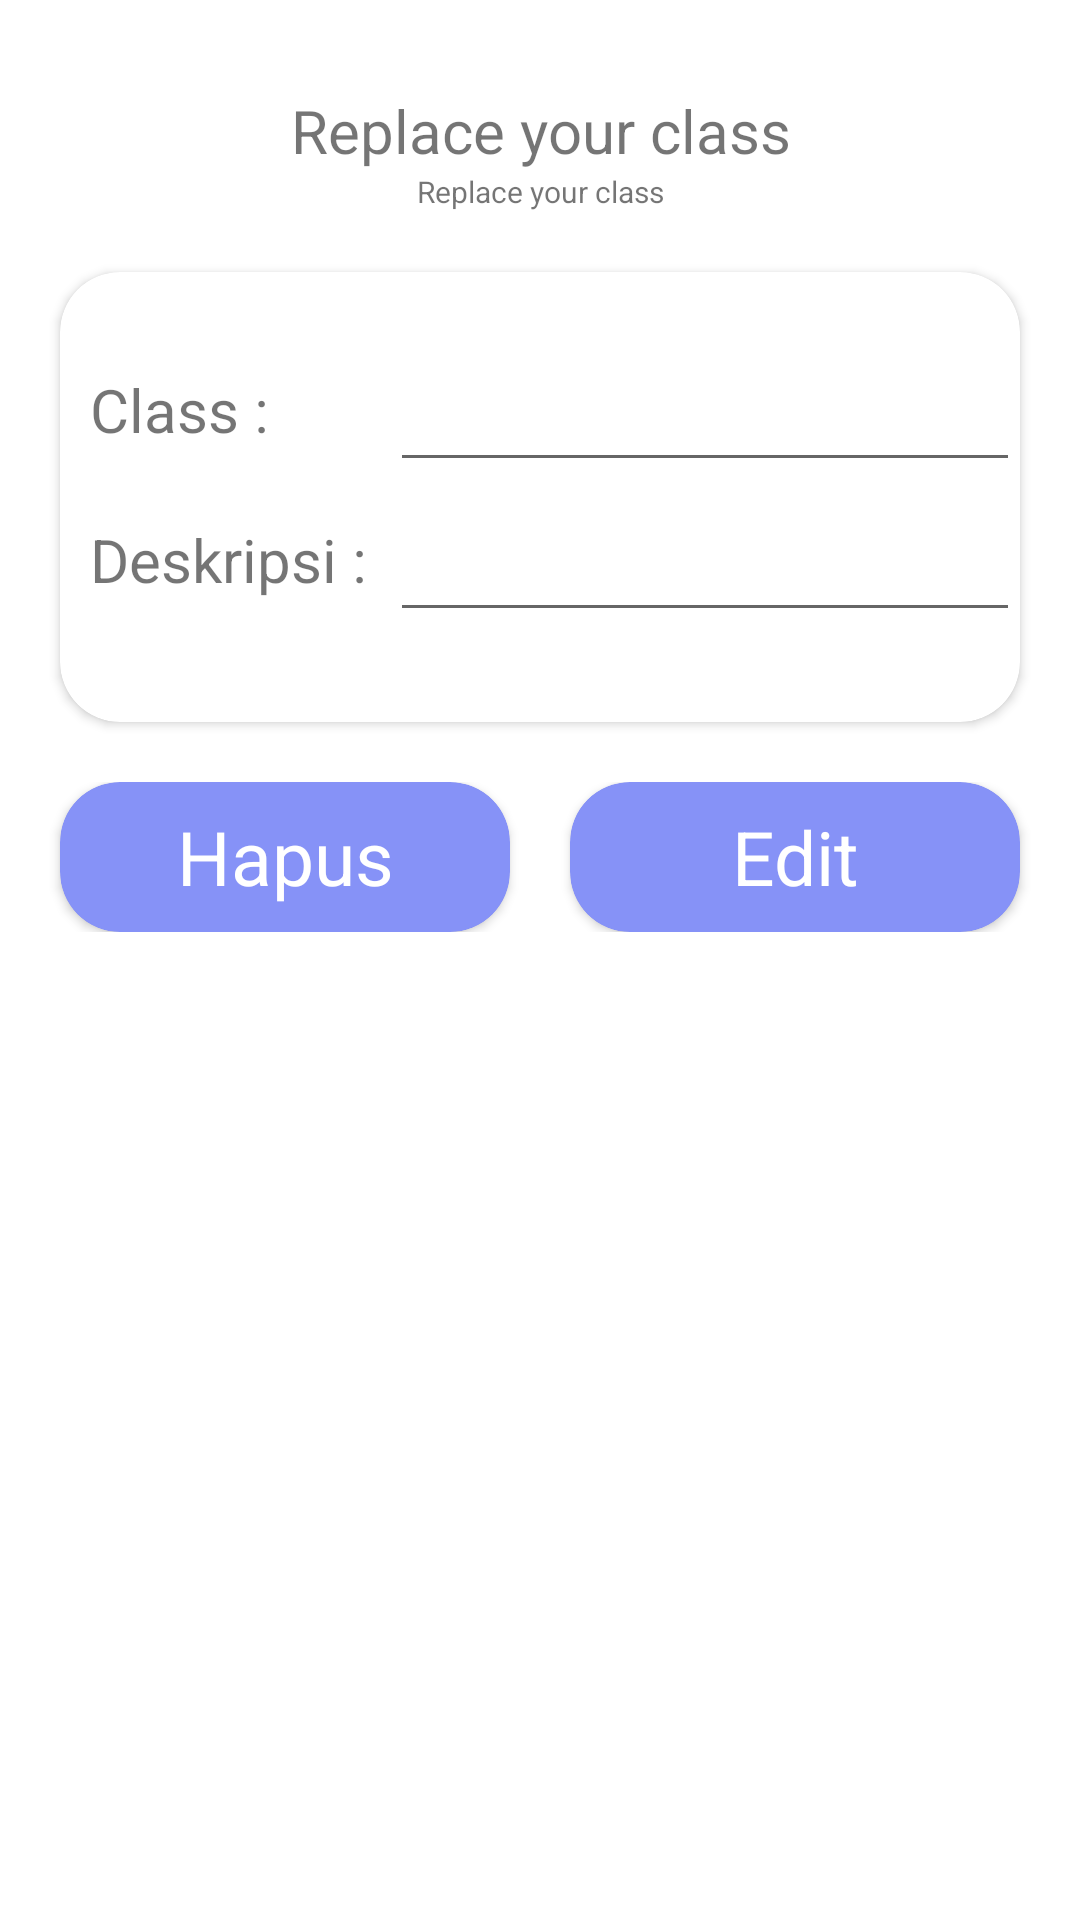

Write the Android layout XML for this screen, with the resource values it uses.
<!-- AndroidManifest.xml: application theme Theme.Elearning -->
<!-- res/layout/activity_adetailkelas.xml -->
<?xml version="1.0" encoding="utf-8"?>
<LinearLayout xmlns:android="http://schemas.android.com/apk/res/android"
    xmlns:app="http://schemas.android.com/apk/res-auto"
    xmlns:tools="http://schemas.android.com/tools"
    android:layout_width="match_parent"
    android:layout_height="match_parent"
    tools:context=".AdetailkelasActivity">

    <LinearLayout
        android:layout_width="match_parent"
        android:layout_height="match_parent"
        android:paddingTop="30dp"
        android:orientation="vertical">

        <TextView
            android:layout_width="match_parent"
            android:layout_height="wrap_content"
            android:text="Replace your class"
            android:gravity="center"
            android:textSize="20dp"/>

        <TextView
            android:id="@+id/id"
            android:layout_width="match_parent"
            android:layout_height="wrap_content"
            android:text="Replace your class"
            android:gravity="center"
            android:textSize="10dp"/>

        <androidx.cardview.widget.CardView
            android:layout_width="match_parent"
            android:layout_height="150dp"
            android:padding="10dp"
            android:layout_margin="20dp"
            app:cardCornerRadius="20dp">

            <LinearLayout
                android:layout_width="match_parent"
                android:layout_height="match_parent"
                android:orientation="vertical"
                android:layout_marginTop="20dp">

                <LinearLayout
                    android:layout_width="match_parent"
                    android:layout_height="50dp"
                    android:orientation="horizontal">
                    <TextView
                        android:layout_marginStart="10dp"
                        android:layout_width="100dp"
                        android:textSize="20dp"
                        android:layout_height="wrap_content"
                        android:text="Class : "/>
                    <EditText
                        android:layout_width="match_parent"
                        android:layout_height="match_parent"
                        android:id="@+id/namadk"/>
                </LinearLayout>

                <LinearLayout
                    android:layout_width="match_parent"
                    android:layout_height="50dp"
                    android:orientation="horizontal">
                    <TextView
                        android:layout_marginStart="10dp"
                        android:layout_width="100dp"
                        android:textSize="20dp"
                        android:layout_height="wrap_content"
                        android:text="Deskripsi : "/>

                    <EditText
                        android:id="@+id/deskdk"
                        android:layout_width="match_parent"
                        android:layout_height="match_parent" />
                </LinearLayout>

            </LinearLayout>


        </androidx.cardview.widget.CardView>

        <LinearLayout
            android:layout_width="match_parent"
            android:layout_height="wrap_content"
            android:gravity="center"
            android:orientation="horizontal">
            <androidx.cardview.widget.CardView
                android:id="@+id/deletec"
                android:layout_width="150dp"
                android:layout_height="50dp"
                android:layout_gravity="center"
                android:layout_marginRight="10dp"
                android:backgroundTint="@color/lavender"
                app:cardCornerRadius="20dp">
                <TextView
                    android:layout_width="match_parent"
                    android:layout_height="match_parent"
                    android:text="Hapus"
                    android:gravity="center"
                    android:textColor="@color/white"
                    android:textSize="25dp"/>
            </androidx.cardview.widget.CardView>
            <androidx.cardview.widget.CardView
                android:id="@+id/updatec"
                android:layout_width="150dp"
                android:layout_height="50dp"
                android:layout_gravity="center"
                android:layout_marginLeft="10dp"
                android:backgroundTint="@color/lavender"
                app:cardCornerRadius="20dp">
                <TextView
                    android:layout_width="match_parent"
                    android:layout_height="match_parent"
                    android:text="Edit"
                    android:gravity="center"
                    android:textColor="@color/white"
                    android:textSize="25dp"/>
            </androidx.cardview.widget.CardView>
        </LinearLayout>


    </LinearLayout>

</LinearLayout>
<!-- resources referenced by this layout -->
<resources>
  <color name="lavender">#8692f7</color>
  <color name="white">#FFFFFFFF</color>
  <style name="Theme.Elearning" parent="Theme.MaterialComponents.DayNight.NoActionBar">
          
          <item name="colorPrimary">@color/purple_500</item>
          <item name="colorPrimaryVariant">#FFFFFF</item>
          <item name="colorOnPrimary">@color/white</item>
          
          <item name="colorSecondary">@color/teal_200</item>
          <item name="colorSecondaryVariant">@color/teal_700</item>
          <item name="colorOnSecondary">@color/black</item>
          
          <item name="android:statusBarColor" tools:targetApi="l">?attr/colorPrimaryVariant</item>
          
  
  
      </style>
  <color name="purple_500">#FF6200EE</color>
  <color name="teal_200">#FF03DAC5</color>
  <color name="teal_700">#FF018786</color>
  <color name="black">#FF000000</color>
</resources>
